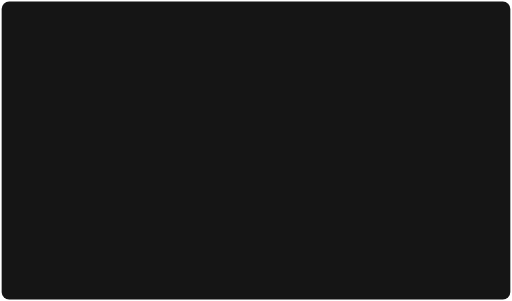
t = 0.00 s
t = 0.30 s: frame unchanged from t = 0.00 s, image omitted
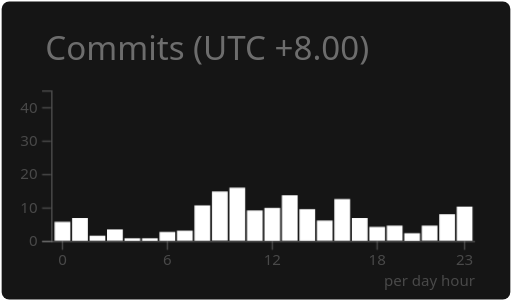
t = 0.45 s
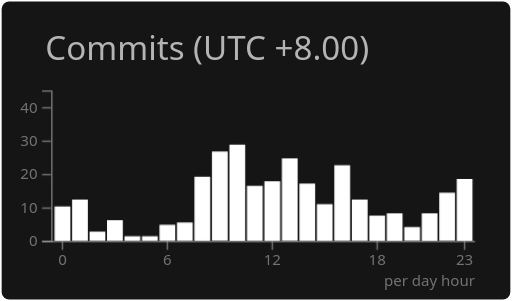
t = 0.60 s
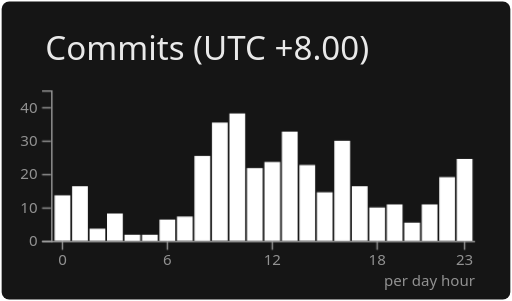
t = 0.75 s
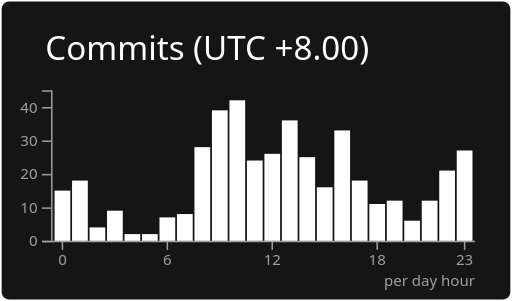
t = 0.90 s

The animated SVG that drew these frames (rendered in a browser with its animation timeline set to each time). Animation: 2 CSS @keyframes rules; one cycle of 0.90 s.

<svg xmlns="http://www.w3.org/2000/svg" width="340" height="200" viewBox="0 0 340 200"><style>* {
          font-family: 'Segoe UI', Ubuntu, "Helvetica Neue", Sans-Serif
        }</style><rect x="1" y="1" rx="5" ry="5" height="99%" width="99.41176470588235%" stroke="#000000" stroke-width="1" fill="#151515" stroke-opacity="0" /><text x="30" y="40" style="font-size: 22px; fill: #fff;">Commits (UTC +8.00)</text><g transform="translate(0,40)"><g color="#fff" transform="translate(35,20)"><g color="#9f9f9f" transform="translate(0,100)" fill="none" font-size="10" font-family="sans-serif" text-anchor="middle"><path class="domain" stroke="currentColor" d="M-1.1618257261410783,0.5H280.5" /><g class="tick" opacity="1" transform="translate(6.3900414937759304,0)"><line stroke="currentColor" y2="6" /><text fill="currentColor" y="9" dy="0.71em">0</text></g><g class="tick" opacity="1" transform="translate(76.09958506224066,0)"><line stroke="currentColor" y2="6" /><text fill="currentColor" y="9" dy="0.71em">6</text></g><g class="tick" opacity="1" transform="translate(145.8091286307054,0)"><line stroke="currentColor" y2="6" /><text fill="currentColor" y="9" dy="0.71em">12</text></g><g class="tick" opacity="1" transform="translate(215.51867219917014,0)"><line stroke="currentColor" y2="6" /><text fill="currentColor" y="9" dy="0.71em">18</text></g><g class="tick" opacity="1" transform="translate(273.6099585062241,0)"><line stroke="currentColor" y2="6" /><text fill="currentColor" y="9" dy="0.71em">23</text></g></g><g color="#9f9f9f" transform="translate(-1.1618257261410783,0)" fill="none" font-size="10" font-family="sans-serif" text-anchor="end"><path class="domain" stroke="currentColor" d="M-6,100.5H0.5V0.5H-6" /><g class="tick" opacity="1" transform="translate(0,100.5)"><line stroke="currentColor" x2="-6" /><text fill="currentColor" x="-9" dy="0.32em">0</text></g><g class="tick" opacity="1" transform="translate(0,78.27777777777779)"><line stroke="currentColor" x2="-6" /><text fill="currentColor" x="-9" dy="0.32em">10</text></g><g class="tick" opacity="1" transform="translate(0,56.05555555555556)"><line stroke="currentColor" x2="-6" /><text fill="currentColor" x="-9" dy="0.32em">20</text></g><g class="tick" opacity="1" transform="translate(0,33.833333333333336)"><line stroke="currentColor" x2="-6" /><text fill="currentColor" x="-9" dy="0.32em">30</text></g><g class="tick" opacity="1" transform="translate(0,11.611111111111116)"><line stroke="currentColor" x2="-6" /><text fill="currentColor" x="-9" dy="0.32em">40</text></g></g><rect class="bar" fill="#fff" x="1.1618257261410747" y="66.66666666666667" width="10.456431535269711" height="33.33333333333333" /><rect class="bar" fill="#fff" x="12.780082987551864" y="60" width="10.456431535269711" height="40" /><rect class="bar" fill="#fff" x="24.398340248962654" y="91.11111111111111" width="10.456431535269711" height="8.888888888888886" /><rect class="bar" fill="#fff" x="36.016597510373444" y="80" width="10.456431535269711" height="20" /><rect class="bar" fill="#fff" x="47.634854771784234" y="95.55555555555556" width="10.456431535269711" height="4.444444444444443" /><rect class="bar" fill="#fff" x="59.25311203319502" y="95.55555555555556" width="10.456431535269711" height="4.444444444444443" /><rect class="bar" fill="#fff" x="70.87136929460581" y="84.44444444444444" width="10.456431535269711" height="15.555555555555557" /><rect class="bar" fill="#fff" x="82.4896265560166" y="82.22222222222221" width="10.456431535269711" height="17.777777777777786" /><rect class="bar" fill="#fff" x="94.10788381742739" y="37.77777777777778" width="10.456431535269711" height="62.22222222222222" /><rect class="bar" fill="#fff" x="105.72614107883818" y="13.33333333333333" width="10.456431535269711" height="86.66666666666667" /><rect class="bar" fill="#fff" x="117.34439834024897" y="6.666666666666665" width="10.456431535269711" height="93.33333333333333" /><rect class="bar" fill="#fff" x="128.96265560165978" y="46.666666666666664" width="10.456431535269711" height="53.333333333333336" /><rect class="bar" fill="#fff" x="140.58091286307055" y="42.22222222222223" width="10.456431535269711" height="57.77777777777777" /><rect class="bar" fill="#fff" x="152.19917012448136" y="19.999999999999996" width="10.456431535269711" height="80" /><rect class="bar" fill="#fff" x="163.81742738589213" y="44.44444444444444" width="10.456431535269711" height="55.55555555555556" /><rect class="bar" fill="#fff" x="175.4356846473029" y="64.44444444444444" width="10.456431535269711" height="35.55555555555556" /><rect class="bar" fill="#fff" x="187.0539419087137" y="26.66666666666667" width="10.456431535269711" height="73.33333333333333" /><rect class="bar" fill="#fff" x="198.67219917012451" y="60" width="10.456431535269711" height="40" /><rect class="bar" fill="#fff" x="210.2904564315353" y="75.55555555555556" width="10.456431535269711" height="24.444444444444443" /><rect class="bar" fill="#fff" x="221.90871369294607" y="73.33333333333334" width="10.456431535269711" height="26.666666666666657" /><rect class="bar" fill="#fff" x="233.52697095435687" y="86.66666666666667" width="10.456431535269711" height="13.333333333333329" /><rect class="bar" fill="#fff" x="245.14522821576767" y="73.33333333333334" width="10.456431535269711" height="26.666666666666657" /><rect class="bar" fill="#fff" x="256.76348547717845" y="53.333333333333336" width="10.456431535269711" height="46.666666666666664" /><rect class="bar" fill="#fff" x="268.3817427385892" y="40" width="10.456431535269711" height="60" /><g><text y="130" x="220" style="fill: #9f9f9f; font-size: 10px;">per day hour</text></g></g></g><style id="readme-bar-animation">
@keyframes readme-bars-grow {
  from { transform: scaleY(0); }
  to { transform: scaleY(1); }
}
@keyframes readme-labels-fade {
  from { opacity: 0; }
  to { opacity: 1; }
}
@media (prefers-reduced-motion: no-preference) {
  text, path.domain, line {
    animation: readme-labels-fade 0.6s ease-out 0.3s 1 backwards;
  }
  rect.bar {
    transform-box: fill-box;
    transform-origin: center bottom;
    animation: readme-bars-grow 0.6s ease-out 0.3s 1 backwards;
  }
}
</style></svg>
